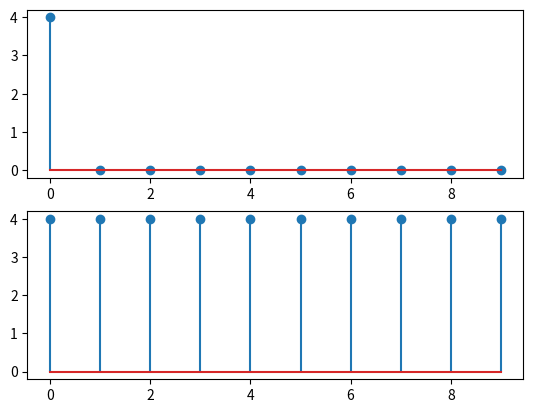

This chart was generated by the following Python code:
import numpy as np
import matplotlib.pyplot as plt

def z_trans_uni(signal, n=None, z=None):
    y = list()
    if n is None:
        n = np.arange(len(signal))
    if z is None:
        z = np.arange(len(signal))
    for i in z:
        temp = 0
        for k in n:
            if i == 0 and k != 0:
                temp += 0  
            else:
                temp += signal[k] / (i**k)
        y.append(temp) 
    return np.array(y)

def impulso_unitario(n):
    sinal = np.where(n == 0, 1, 0)
    return np.int16(sinal)

if __name__ == "__main__":
    n = np.arange(10)
    sinal = 4*impulso_unitario(n)
    sinal_z =  z_trans_uni(sinal, n)
    
    fig, (ax_signal, ax_z_signal) = plt.subplots(2, 1)
    ax_signal.stem(n, sinal)
    ax_z_signal.stem(n, sinal_z)
    plt.show()
